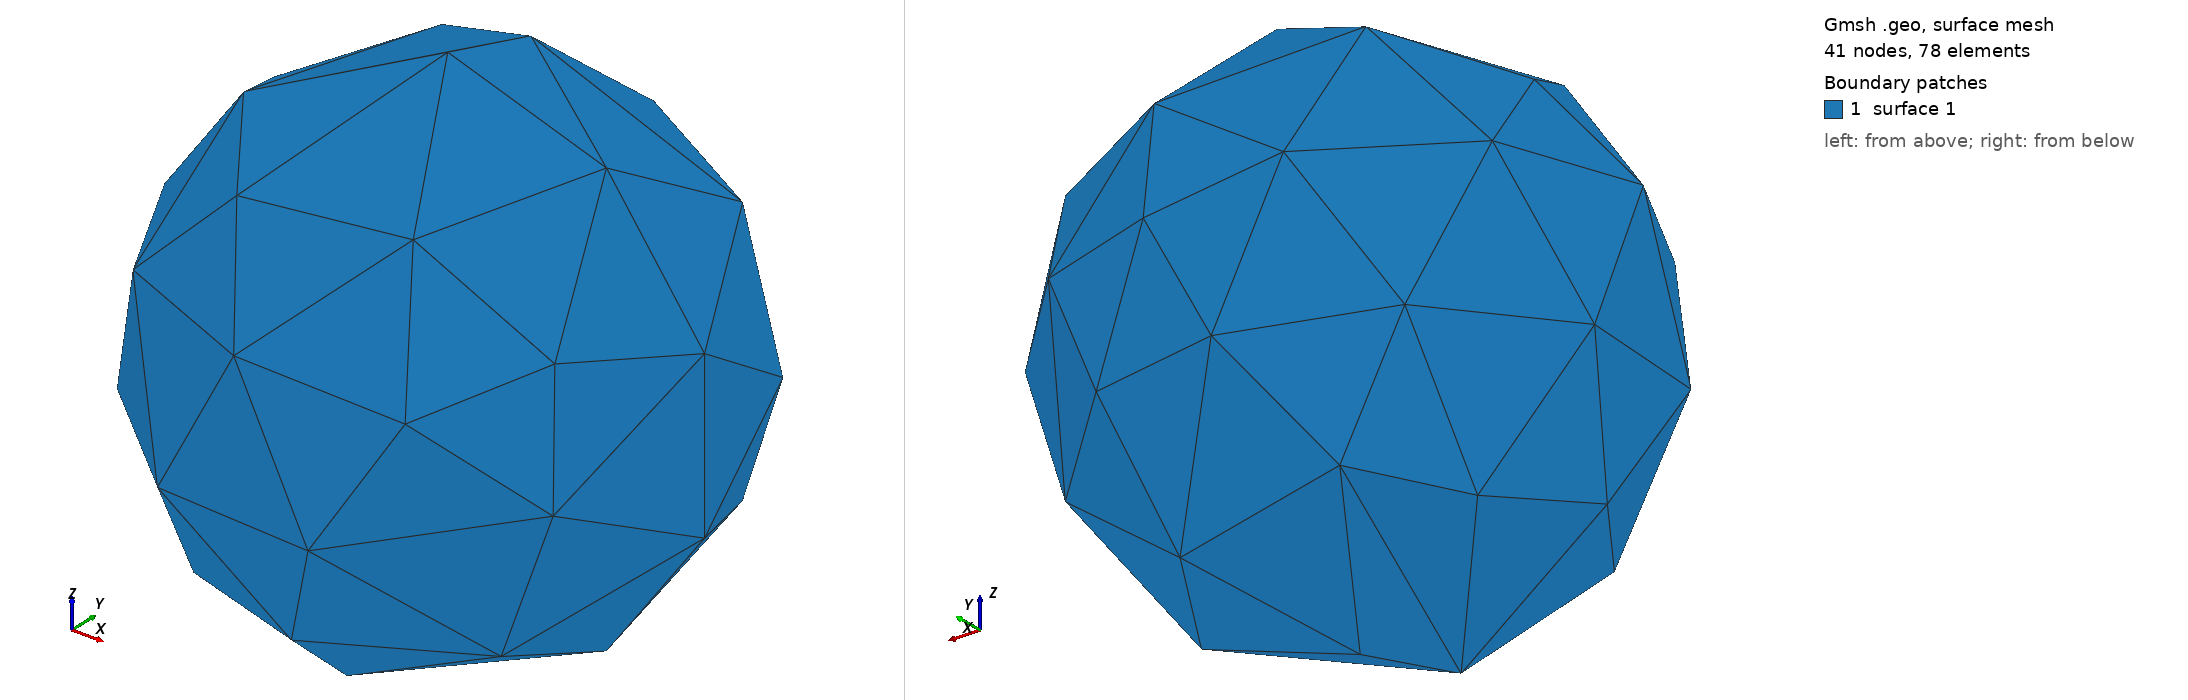

Gmsh geometry script, surface-meshed: 41 nodes, 78 surface elements. Boundary patches (legend numbers): 1 surface 1. Left view from above one corner, right view from below the opposite corner. The script declares no physical surfaces, so the legend lists its geometric surfaces. The drawing asked Gmsh for element sizes between 1% and 20% of the model's largest extent; the script's own settings can give other sizes.

=== sphere.geo (drawn) ===
SetFactory("OpenCASCADE");
Sphere(1) = {0, 0, 0, 1};

Mesh.CharacteristicLengthFactor = 2.0;
